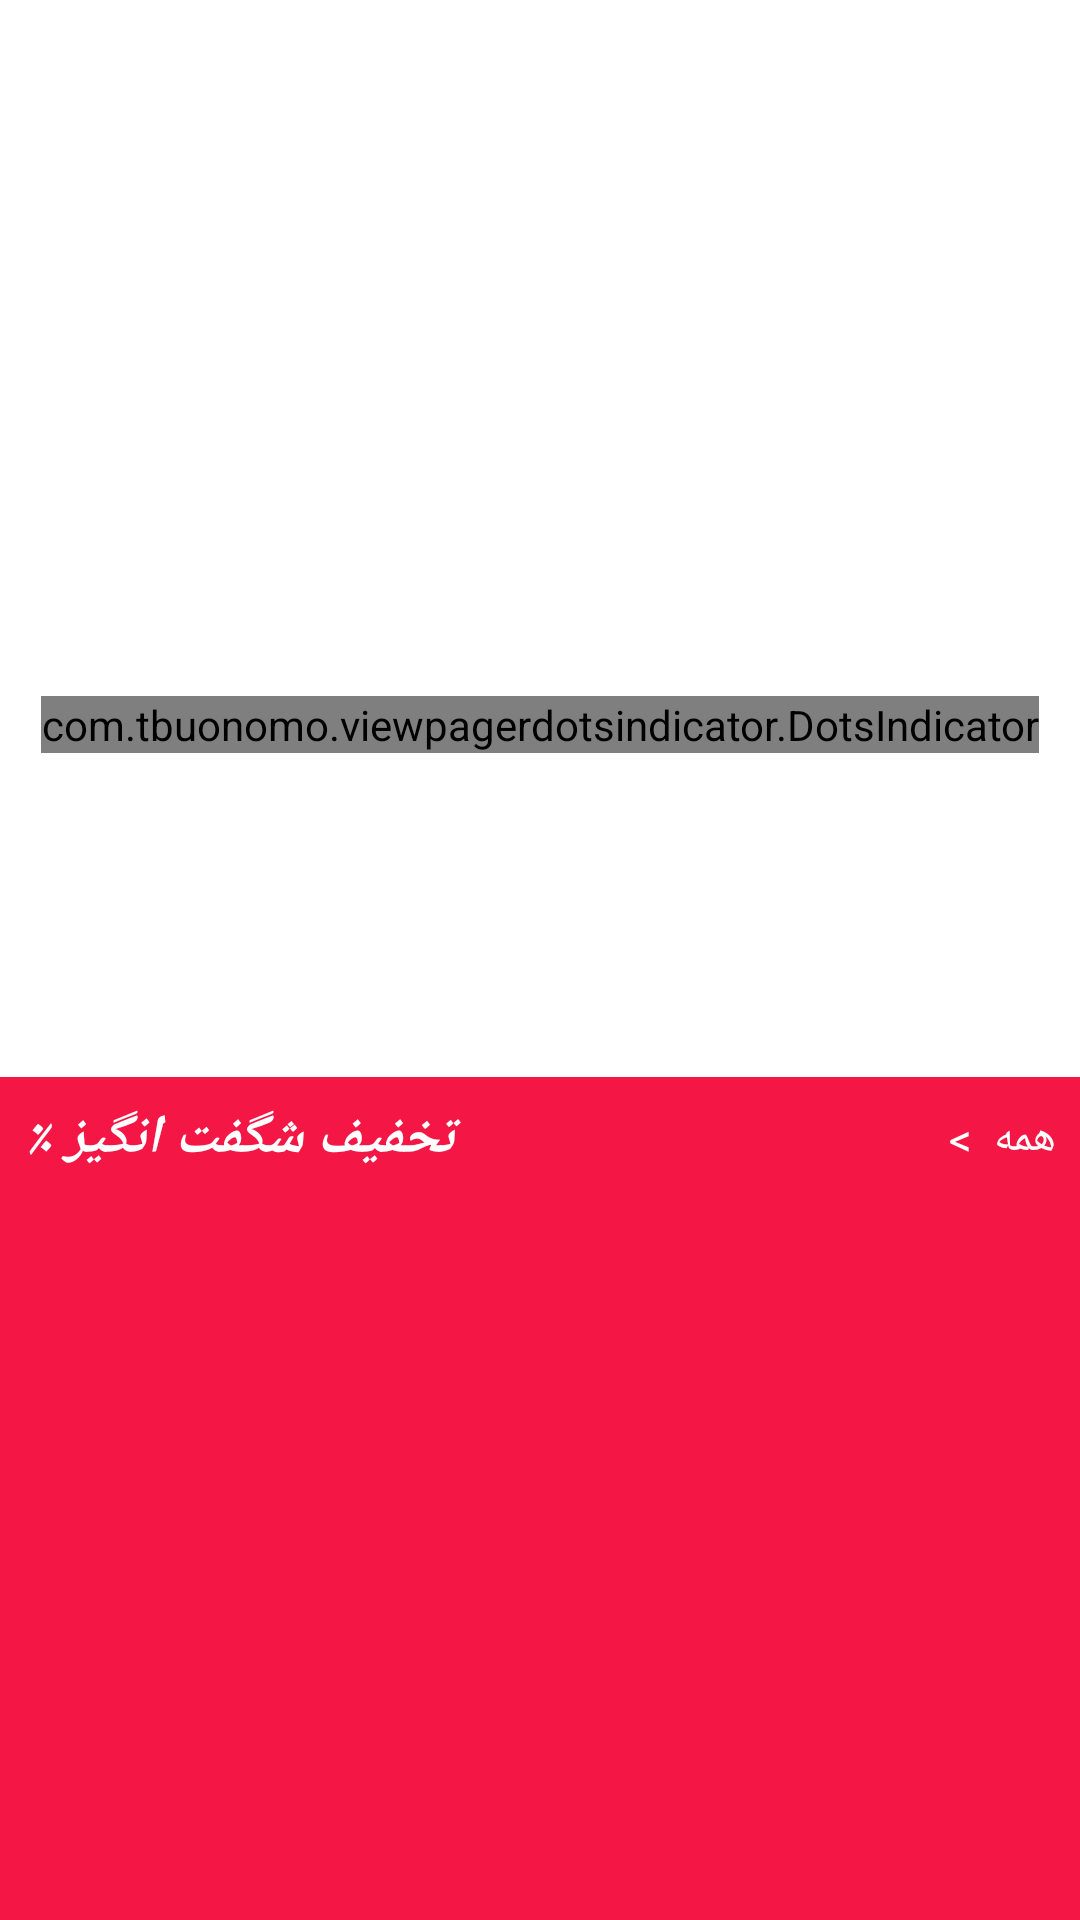

Android layout source for this screen:
<!-- AndroidManifest.xml: application theme Theme.MyDigiKala_mac -->
<!-- res/layout/fragment_all.xml -->
<?xml version="1.0" encoding="utf-8"?>
<androidx.core.widget.NestedScrollView xmlns:android="http://schemas.android.com/apk/res/android"
    xmlns:tools="http://schemas.android.com/tools"
    android:layout_width="match_parent"
    android:layout_height="match_parent"
    xmlns:app="http://schemas.android.com/apk/res-auto"
    tools:context=".View.Home.TabLayout.AllFragment">


    <androidx.constraintlayout.widget.ConstraintLayout
        android:layout_width="match_parent"
        android:layout_height="match_parent">

        <androidx.viewpager2.widget.ViewPager2
            android:id="@+id/viewpager_all_banner"
            android:layout_width="350dp"
            android:layout_height="200dp"
            android:layout_marginTop="32dp"
            app:layout_constraintEnd_toEndOf="parent"
            app:layout_constraintStart_toStartOf="parent"
            app:layout_constraintTop_toTopOf="parent" />

        <com.tbuonomo.viewpagerdotsindicator.DotsIndicator
            android:id="@+id/dotsIndicator"
            android:layout_width="wrap_content"
            android:layout_height="wrap_content"
            app:layout_constraintEnd_toEndOf="@+id/viewpager_all_banner"
            app:layout_constraintStart_toStartOf="@+id/viewpager_all_banner"
            app:layout_constraintTop_toBottomOf="@+id/viewpager_all_banner" />

        <androidx.recyclerview.widget.RecyclerView
            android:layoutDirection="rtl"
            android:id="@+id/rv_all_cat"
            android:layout_width="match_parent"
            android:layout_height="100dp"
            android:layout_marginTop="8dp"
            app:layout_constraintEnd_toEndOf="parent"
            app:layout_constraintStart_toStartOf="parent"
            app:layout_constraintTop_toBottomOf="@+id/dotsIndicator" />


        <androidx.constraintlayout.widget.ConstraintLayout
            android:id="@+id/constraintLayout"
            android:layout_width="match_parent"
            android:layout_height="wrap_content"
            android:background="#F41644"
            app:layout_constraintEnd_toEndOf="parent"
            app:layout_constraintStart_toStartOf="parent"
            app:layout_constraintTop_toBottomOf="@+id/rv_all_cat">

            <TextView
                android:id="@+id/textView4"
                android:layout_width="wrap_content"
                android:layout_height="wrap_content"
                android:layout_marginStart="8dp"
                android:layout_marginTop="8dp"
                android:text=" تخفیف شگفت انگیز ٪"
                android:textColor="@color/white"
                android:textSize="18dp"
                android:textStyle="italic|bold"
                app:layout_constraintStart_toStartOf="parent"
                app:layout_constraintTop_toTopOf="parent" />


            <TextView
                android:id="@+id/txt_all_timer"
                android:layout_width="wrap_content"
                android:layout_height="wrap_content"
                android:layout_marginStart="8dp"
                android:textColor="@color/white"
                android:textSize="20dp"
                android:textStyle="bold|italic"
                app:layout_constraintBottom_toBottomOf="@+id/textView4"
                app:layout_constraintStart_toEndOf="@+id/textView4"
                app:layout_constraintTop_toTopOf="@+id/textView4"
                tools:text="TextView" />


            <TextView
                android:id="@+id/textView5"
                android:layout_width="wrap_content"
                android:layout_height="wrap_content"
                android:layout_marginEnd="8dp"
                android:text="همه  >"
                android:textColor="@color/white"
                android:textSize="15dp"
                app:layout_constraintBottom_toBottomOf="@+id/txt_all_timer"
                app:layout_constraintEnd_toEndOf="parent"
                app:layout_constraintTop_toTopOf="@+id/txt_all_timer" />


        </androidx.constraintlayout.widget.ConstraintLayout>


        <androidx.recyclerview.widget.RecyclerView
            android:id="@+id/rv_all_amazing"
            android:layout_width="match_parent"
            android:layout_height="250dp"
            android:background="#F41644"
            android:layoutDirection="rtl"
            app:layout_constraintEnd_toEndOf="parent"
            app:layout_constraintStart_toStartOf="parent"
            app:layout_constraintTop_toBottomOf="@+id/constraintLayout" />


    </androidx.constraintlayout.widget.ConstraintLayout>
</androidx.core.widget.NestedScrollView>
<!-- resources referenced by this layout -->
<resources>
  <style name="Theme.MyDigiKala_mac" parent="Base.Theme.MyDigiKala_mac" />
  <style name="Base.Theme.MyDigiKala_mac" parent="Theme.MaterialComponents.DayNight.NoActionBar">
          
          
      </style>
  <!-- not gathered from this repository: default colours our renderer supplied (Android Studio template values) -->
  <color name="white">#FFFFFFFF</color>
</resources>
